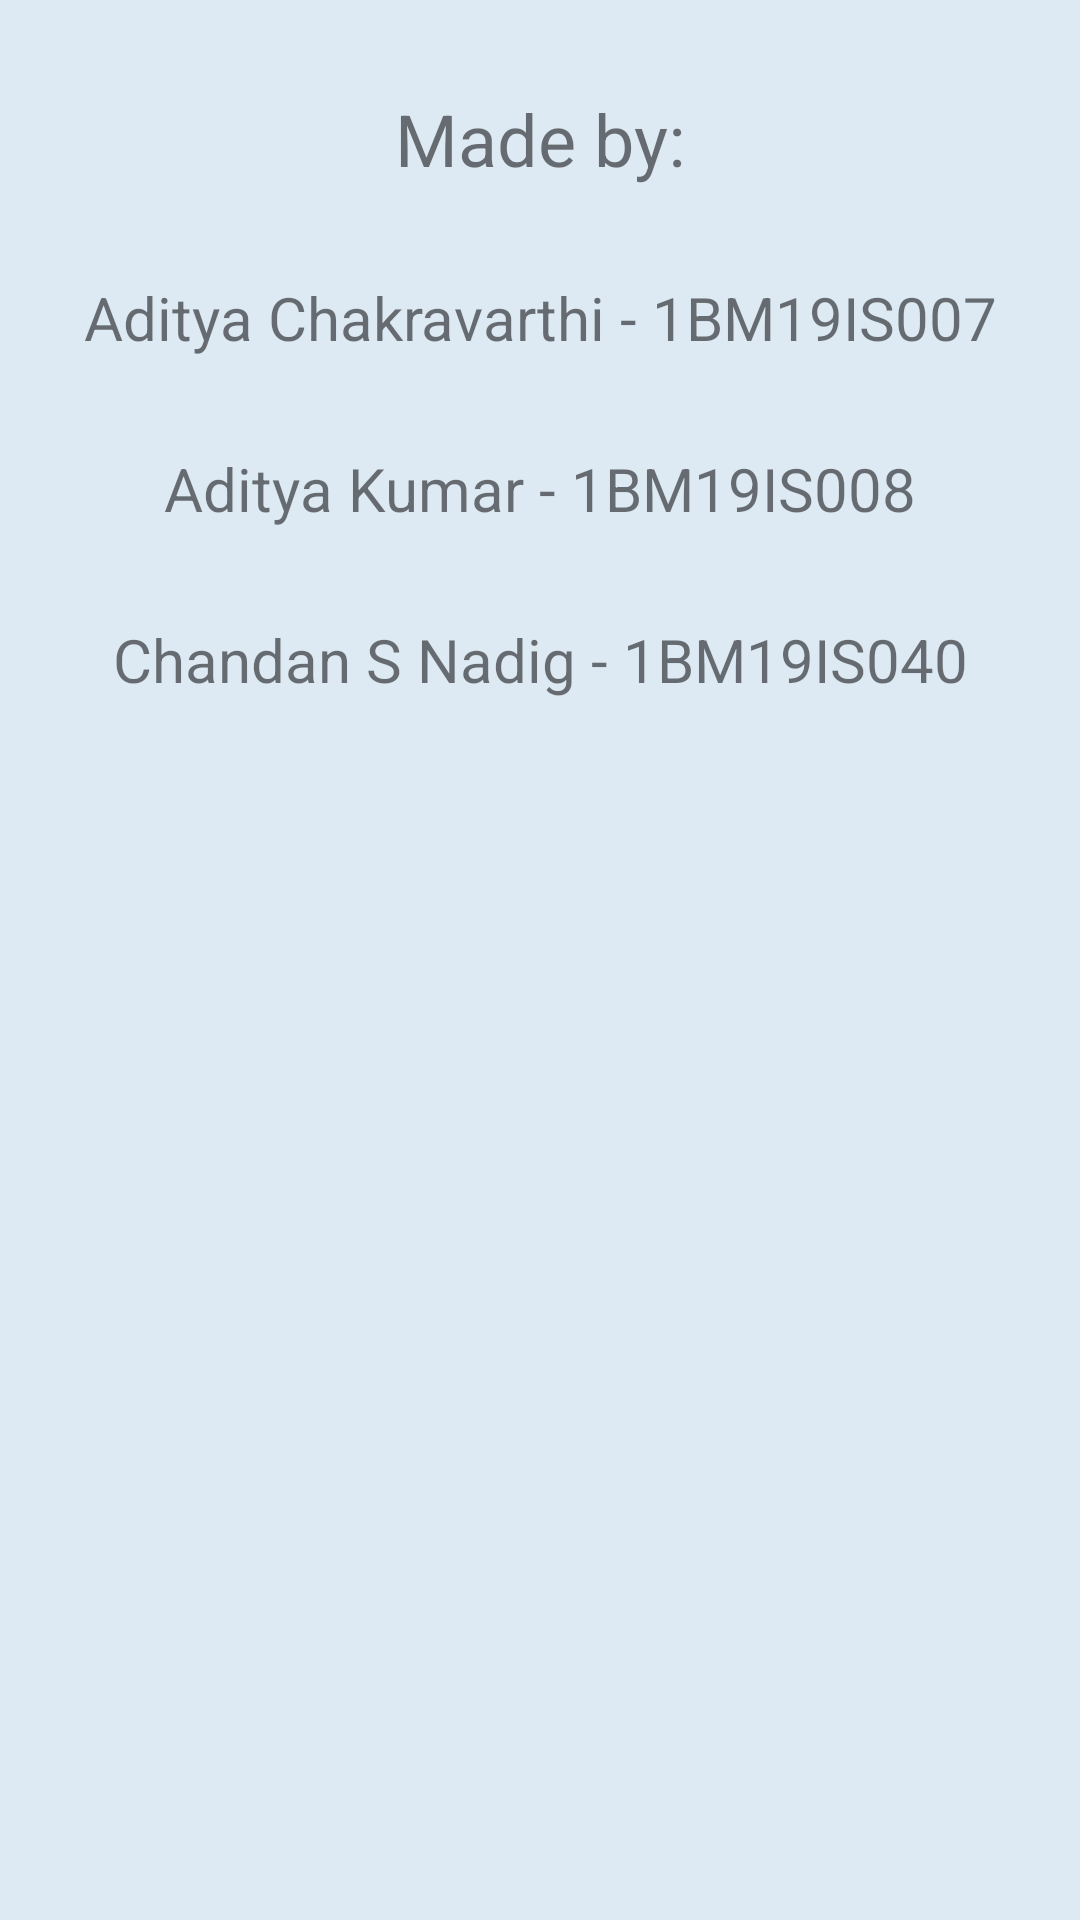

The Android layout XML behind this screen, and the referenced resources:
<!-- AndroidManifest.xml: application theme Theme.Heretolisten -->
<!-- res/layout/content_main_credits.xml -->
<?xml version="1.0" encoding="utf-8"?>
<androidx.constraintlayout.widget.ConstraintLayout xmlns:android="http://schemas.android.com/apk/res/android"
    xmlns:app="http://schemas.android.com/apk/res-auto"
    xmlns:tools="http://schemas.android.com/tools"
    android:layout_width="match_parent"
    android:layout_height="match_parent"
    android:background="#DDEAF3">

    <TextView
        android:id="@+id/textView"
        android:layout_width="wrap_content"
        android:layout_height="wrap_content"
        android:layout_marginTop="30dp"
        android:text="@string/credits1"
        android:textSize="24sp"
        app:layout_constraintEnd_toEndOf="parent"
        app:layout_constraintStart_toStartOf="parent"
        app:layout_constraintTop_toTopOf="parent" />

    <TextView
        android:id="@+id/textView2"
        android:layout_width="wrap_content"
        android:layout_height="wrap_content"
        android:layout_marginTop="30dp"
        android:text="@string/credits2"
        android:textSize="20sp"
        app:layout_constraintEnd_toEndOf="parent"
        app:layout_constraintStart_toStartOf="parent"
        app:layout_constraintTop_toBottomOf="@+id/textView" />

    <TextView
        android:id="@+id/textView3"
        android:layout_width="wrap_content"
        android:layout_height="wrap_content"
        android:layout_marginTop="30dp"
        android:text="@string/credits3"
        android:textSize="20sp"
        app:layout_constraintEnd_toEndOf="parent"
        app:layout_constraintStart_toStartOf="parent"
        app:layout_constraintTop_toBottomOf="@+id/textView2" />

    <TextView
        android:id="@+id/textView4"
        android:layout_width="wrap_content"
        android:layout_height="wrap_content"
        android:layout_marginTop="30dp"
        android:text="@string/credits4"
        android:textSize="20sp"
        app:layout_constraintEnd_toEndOf="parent"
        app:layout_constraintStart_toStartOf="parent"
        app:layout_constraintTop_toBottomOf="@+id/textView3" />
</androidx.constraintlayout.widget.ConstraintLayout>
<!-- resources referenced by this layout -->
<resources>
  <string name="credits1">Made by:</string>
  <string name="credits2">Aditya Chakravarthi - 1BM19IS007</string>
  <string name="credits3">Aditya Kumar - 1BM19IS008</string>
  <string name="credits4">Chandan S Nadig - 1BM19IS040</string>
  <style name="Theme.Heretolisten" parent="Theme.MaterialComponents.DayNight.DarkActionBar">
          
          <item name="colorPrimary">@color/orange</item>
          <item name="colorPrimaryVariant">@color/purple_700</item>
          <item name="colorOnPrimary">@color/black</item>
          
          <item name="colorSecondary">@color/teal_200</item>
          <item name="colorSecondaryVariant">@color/teal_700</item>
          <item name="colorOnSecondary">@color/black</item>
          
          <item name="android:statusBarColor" tools:targetApi="l">?attr/colorPrimaryVariant</item>
          
          <item name="windowActionBar">false</item>
          <item name="windowNoTitle">true</item>
      </style>
  <color name="orange">#FFA500</color>
  <color name="purple_700">#FF3700B3</color>
  <color name="black">#FF000000</color>
  <color name="teal_200">#FF03DAC5</color>
  <color name="teal_700">#FF018786</color>
</resources>
